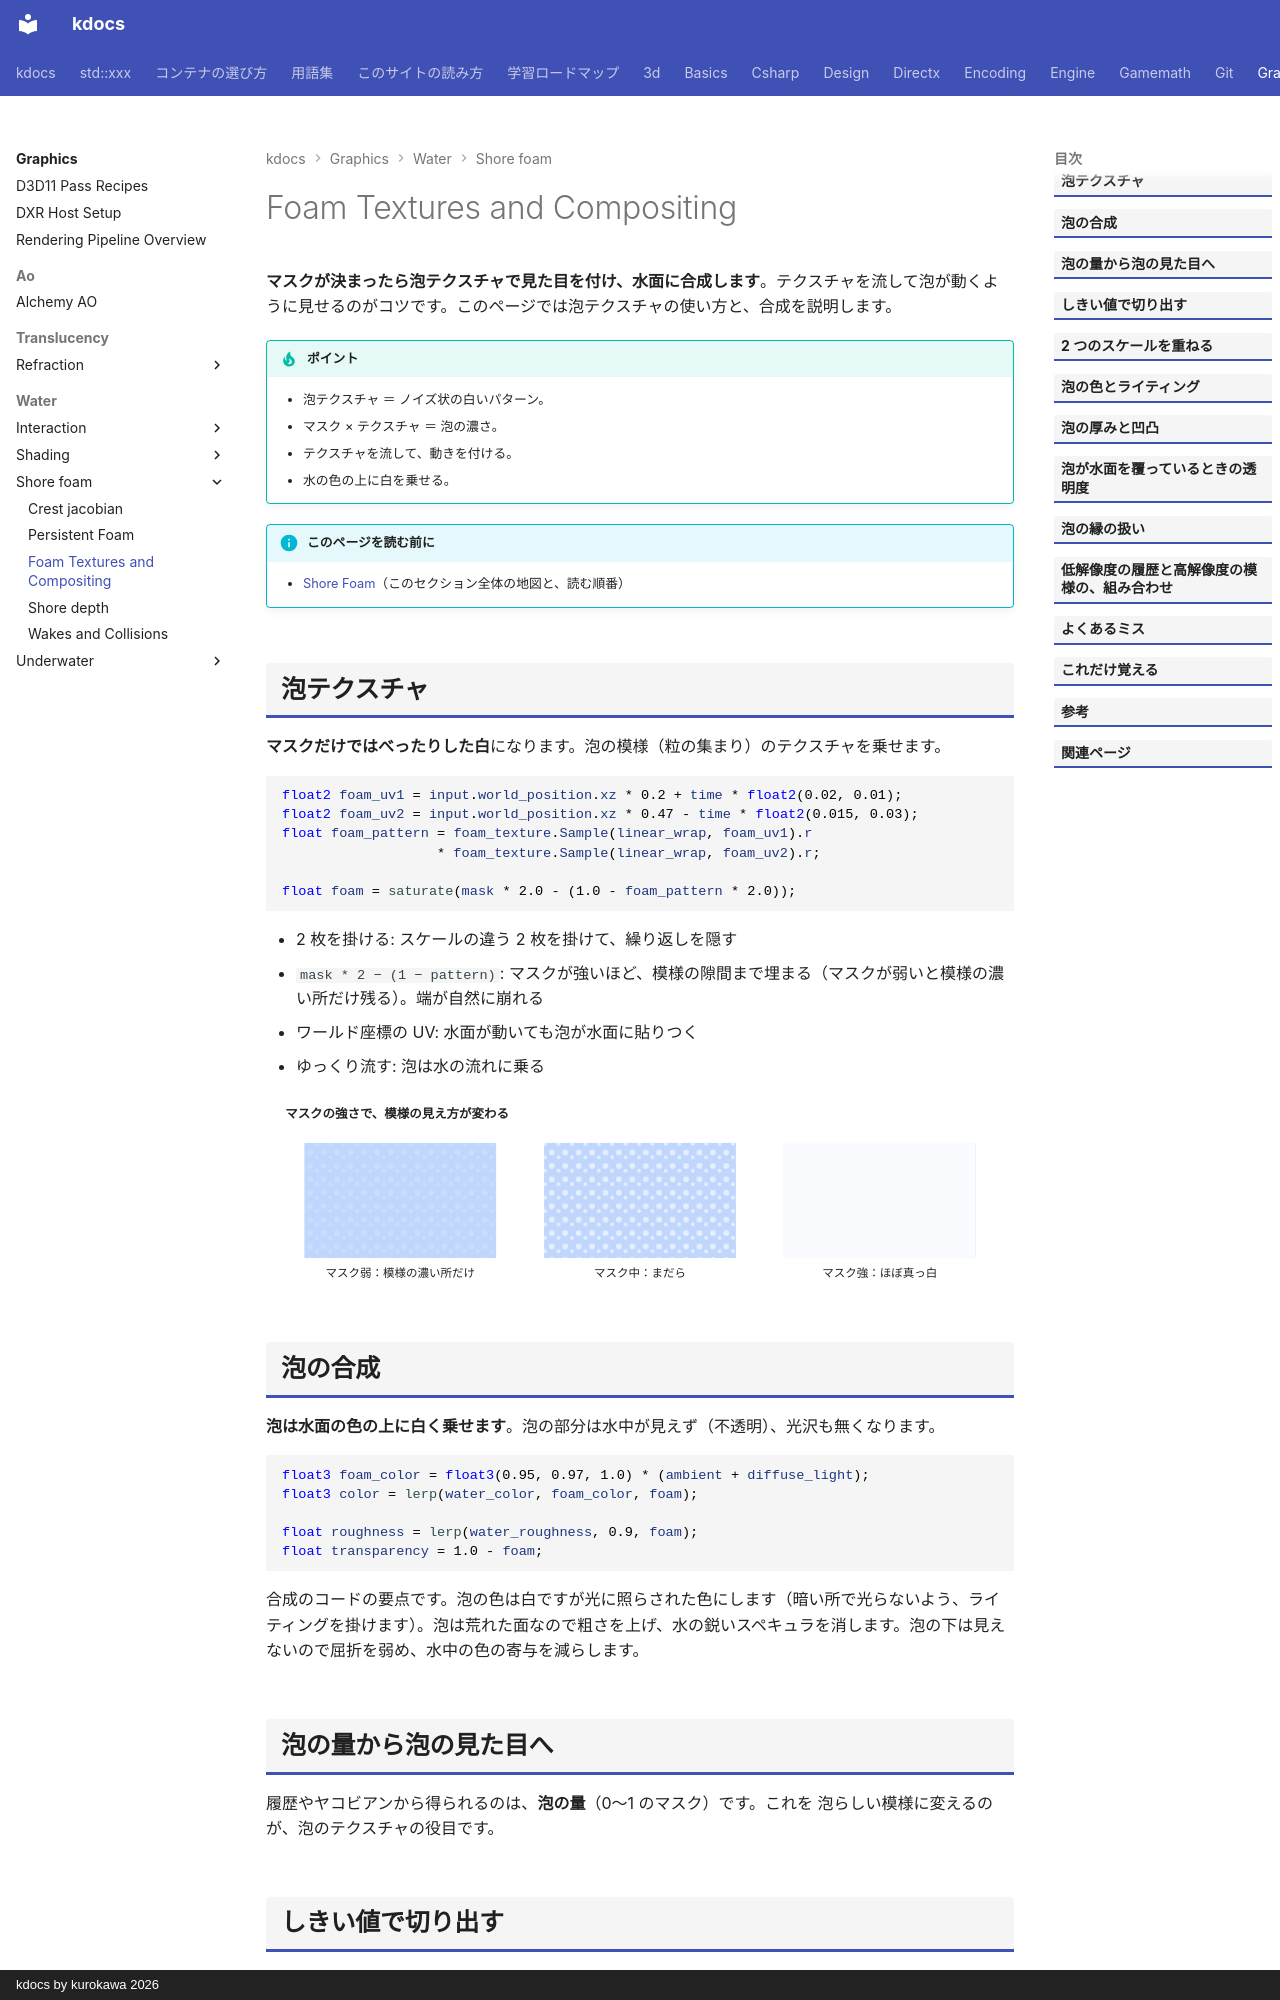

repository: qwzxdf/kdocs · page: graphics/water/shore-foam/foam-texture/index.html · generator: mkdocs · copyright: kdocs by kurokawa 2026

---
title: Foam Textures and Compositing
tags:
  - 描画
---

# Foam Textures and Compositing

<strong>マスクが決まったら泡テクスチャで見た目を付け、水面に合成します</strong>。テクスチャを流して泡が動くように見せるのがコツです。このページでは泡テクスチャの使い方と、合成を説明します。

!!! tip "ポイント"
    - 泡テクスチャ ＝ ノイズ状の白いパターン。
    - マスク × テクスチャ ＝ 泡の濃さ。
    - テクスチャを流して、動きを付ける。
    - 水の色の上に白を乗せる。

!!! info "このページを読む前に"
    - [Shore Foam](index.md)（このセクション全体の地図と、読む順番）
